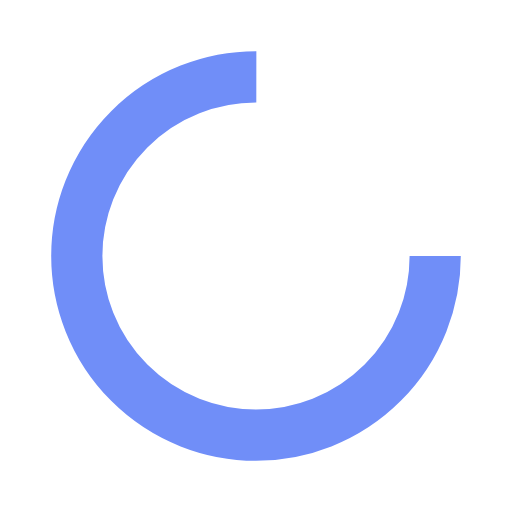
t = 0.00 s
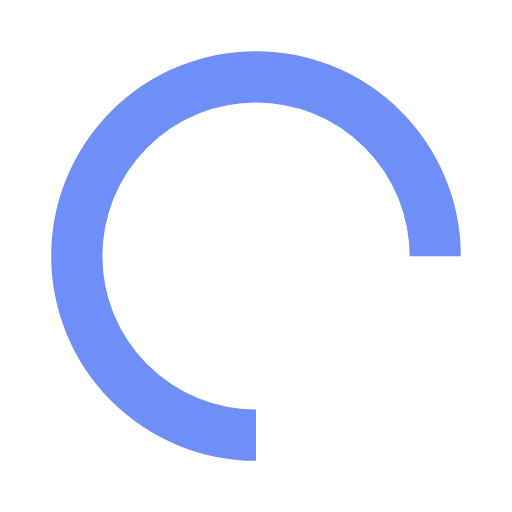
t = 0.25 s
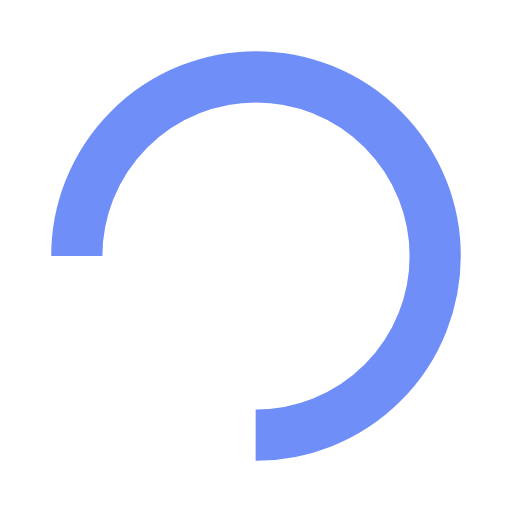
t = 0.50 s
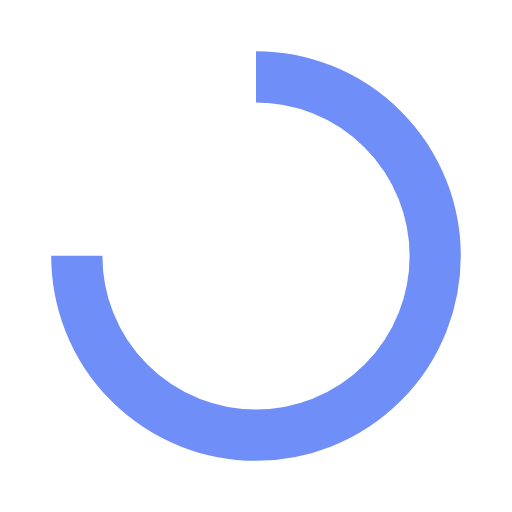
t = 0.75 s

The animated SVG that drew these frames (rendered in a browser with its animation timeline set to each time). Animation: 1 SMIL element (animateTransform=1); one cycle of 1.00 s, repeats indefinitely.

<?xml version="1.0" encoding="utf-8"?>
<svg xmlns="http://www.w3.org/2000/svg" xmlns:xlink="http://www.w3.org/1999/xlink"
  style="margin: auto; background: none; display: block; shape-rendering: auto;" width="100%" height="100%"
  viewBox="0 0 100 100" preserveAspectRatio="xMidYMid">
  <circle cx="50" cy="50" fill="none" stroke="#708EF8" stroke-width="10" r="35"
    stroke-dasharray="164.93361431346415 56.97787143782138">
    <animateTransform attributeName="transform" type="rotate" repeatCount="indefinite" dur="1s"
      values="0 50 50;360 50 50" keyTimes="0;1"></animateTransform>
  </circle>
  <!-- [ldio] generated by https://loading.io/ -->
</svg>